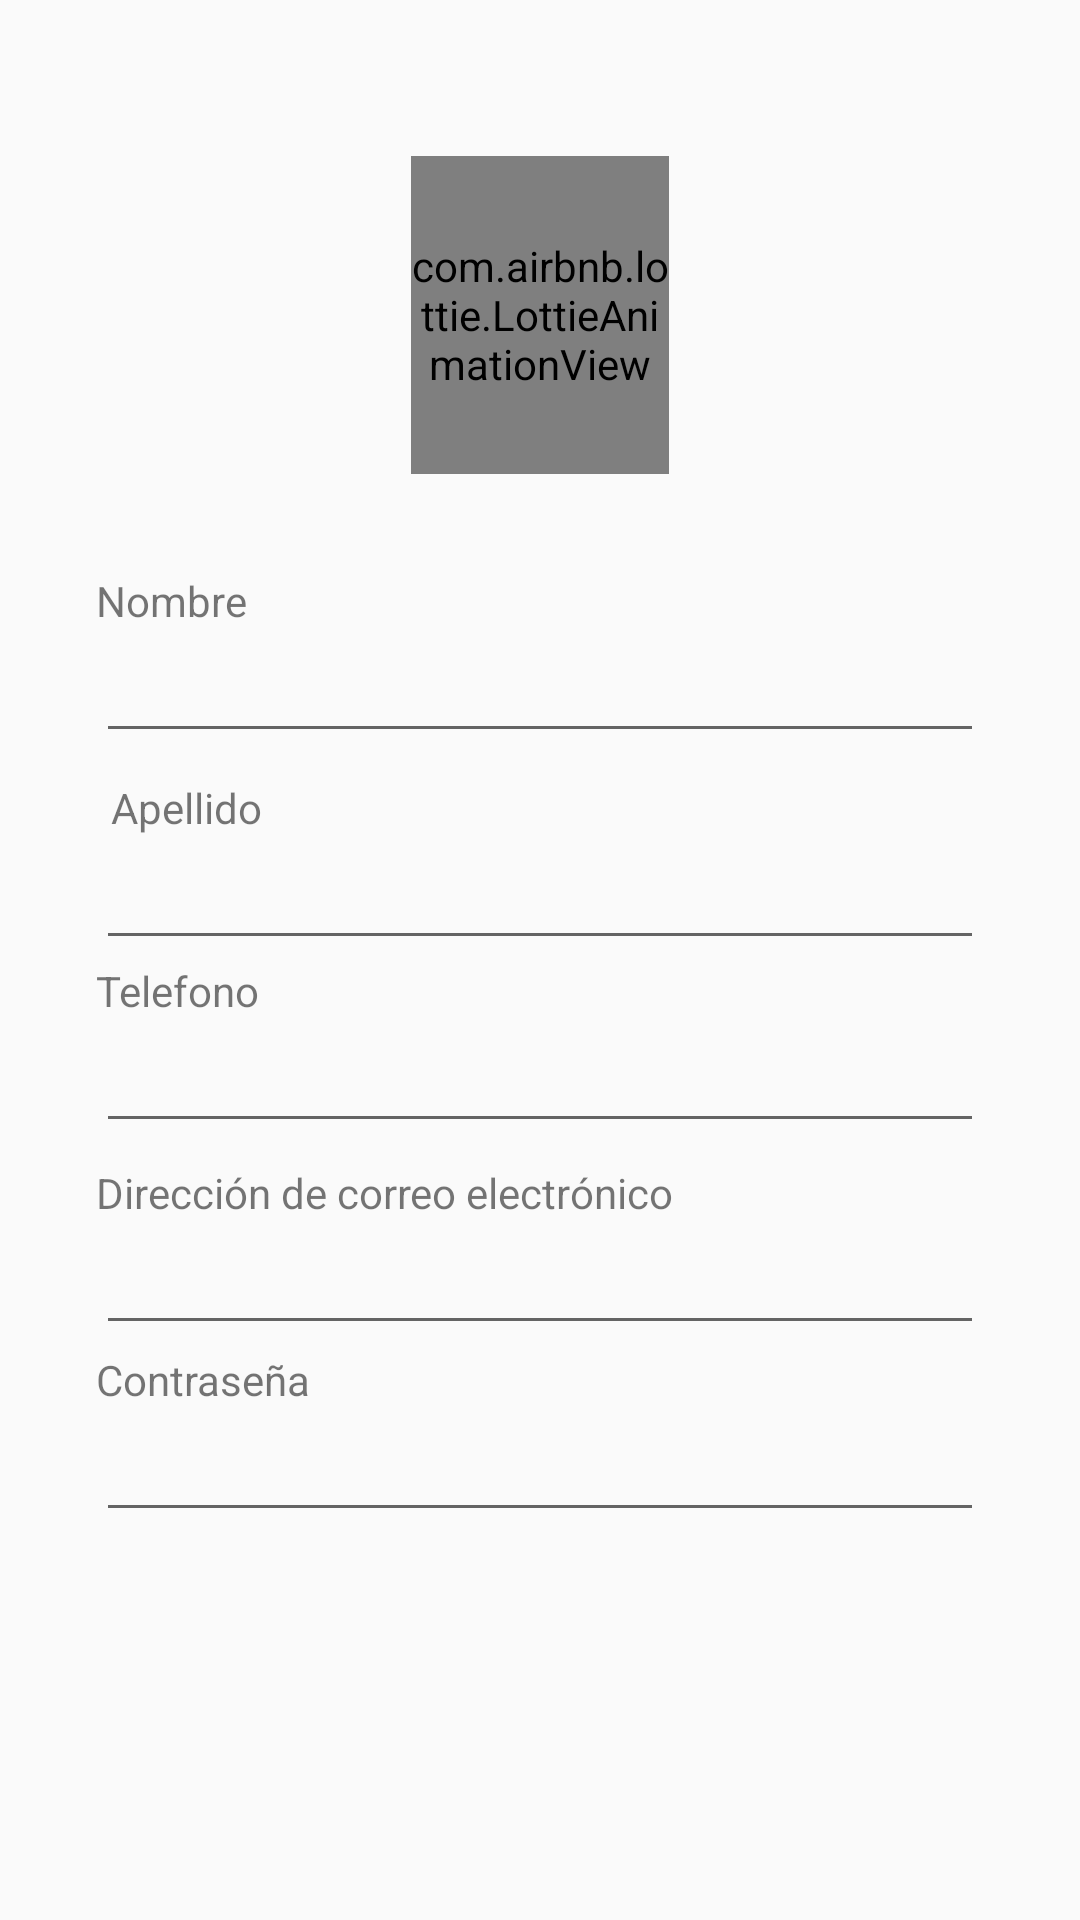

Layout XML and referenced resources for this Android screen:
<!-- AndroidManifest.xml: application theme AppTheme -->
<!-- res/layout/fragment_account.xml -->
<?xml version="1.0" encoding="utf-8"?>
<androidx.constraintlayout.widget.ConstraintLayout xmlns:android="http://schemas.android.com/apk/res/android"
    xmlns:app="http://schemas.android.com/apk/res-auto"
    xmlns:tools="http://schemas.android.com/tools"
    android:layout_width="match_parent"
    android:layout_height="match_parent"
    tools:context=".Account">


    <TextView
        android:id="@+id/textView"
        android:layout_width="wrap_content"
        android:layout_height="wrap_content"
        android:text="Nombre"
        app:layout_constraintBottom_toTopOf="@+id/editText6"
        app:layout_constraintEnd_toEndOf="@+id/editText6"
        app:layout_constraintHorizontal_bias="0.0"
        app:layout_constraintStart_toStartOf="@+id/editText6" />

    <EditText
        android:id="@+id/editText6"
        android:layout_width="match_parent"
        android:layout_height="wrap_content"
        android:layout_marginStart="32dp"
        android:layout_marginEnd="32dp"
        android:ems="10"
        android:inputType="textPersonName"
        app:layout_constraintBottom_toBottomOf="parent"
        app:layout_constraintEnd_toEndOf="parent"
        app:layout_constraintStart_toStartOf="parent"
        app:layout_constraintTop_toTopOf="parent"
        app:layout_constraintVertical_bias="0.35000002" />

    <EditText
        android:id="@+id/editText7"
        android:layout_width="match_parent"
        android:layout_height="wrap_content"
        android:layout_marginStart="32dp"
        android:layout_marginEnd="32dp"
        android:ems="10"
        android:inputType="textPersonName"
        app:layout_constraintBottom_toBottomOf="parent"
        app:layout_constraintEnd_toEndOf="parent"
        app:layout_constraintStart_toStartOf="parent"
        app:layout_constraintTop_toBottomOf="@+id/editText6"
        app:layout_constraintVertical_bias="0.07999998" />

    <TextView
        android:id="@+id/textView4"
        android:layout_width="wrap_content"
        android:layout_height="wrap_content"
        android:text="Apellido"
        app:layout_constraintBottom_toTopOf="@+id/editText7"
        app:layout_constraintEnd_toEndOf="@+id/editText7"
        app:layout_constraintHorizontal_bias="0.02"
        app:layout_constraintStart_toStartOf="@+id/editText7" />

    <EditText
        android:id="@+id/editText8"
        android:layout_width="match_parent"
        android:layout_height="wrap_content"
        android:layout_marginStart="32dp"
        android:layout_marginEnd="32dp"
        android:ems="10"
        android:inputType="phone"
        app:layout_constraintBottom_toBottomOf="parent"
        app:layout_constraintEnd_toEndOf="parent"
        app:layout_constraintStart_toStartOf="parent"
        app:layout_constraintTop_toBottomOf="@+id/editText7"
        app:layout_constraintVertical_bias="0.07" />

    <TextView
        android:id="@+id/textView5"
        android:layout_width="wrap_content"
        android:layout_height="wrap_content"
        android:text="Telefono"
        app:layout_constraintBottom_toTopOf="@+id/editText8"
        app:layout_constraintEnd_toEndOf="@+id/editText8"
        app:layout_constraintHorizontal_bias="0.0"
        app:layout_constraintStart_toStartOf="@+id/editText8" />

    <EditText
        android:id="@+id/editText9"
        android:layout_width="match_parent"
        android:layout_height="wrap_content"
        android:layout_marginStart="32dp"
        android:layout_marginEnd="32dp"
        android:ems="10"
        android:inputType="textEmailAddress"
        app:layout_constraintBottom_toBottomOf="parent"
        app:layout_constraintEnd_toEndOf="parent"
        app:layout_constraintStart_toStartOf="parent"
        app:layout_constraintTop_toBottomOf="@+id/editText8"
        app:layout_constraintVertical_bias="0.120000005" />

    <TextView
        android:id="@+id/textView6"
        android:layout_width="wrap_content"
        android:layout_height="wrap_content"
        android:text="Dirección de correo electrónico"
        app:layout_constraintBottom_toTopOf="@+id/editText9"
        app:layout_constraintEnd_toEndOf="@+id/editText9"
        app:layout_constraintHorizontal_bias="0.0"
        app:layout_constraintStart_toStartOf="@+id/editText9" />

    <TextView
        android:id="@+id/textView7"
        android:layout_width="wrap_content"
        android:layout_height="wrap_content"
        android:text="Contraseña"
        app:layout_constraintBottom_toTopOf="@+id/editText11"
        app:layout_constraintEnd_toEndOf="@+id/editText11"
        app:layout_constraintHorizontal_bias="0.0"
        app:layout_constraintStart_toStartOf="@+id/editText11" />

    <EditText
        android:id="@+id/editText11"
        android:layout_width="match_parent"
        android:layout_height="wrap_content"
        android:layout_marginStart="32dp"
        android:layout_marginEnd="32dp"
        android:ems="10"
        android:inputType="textPassword"
        app:layout_constraintBottom_toBottomOf="parent"
        app:layout_constraintEnd_toEndOf="parent"
        app:layout_constraintStart_toStartOf="parent"
        app:layout_constraintTop_toBottomOf="@+id/editText9"
        app:layout_constraintVertical_bias="0.14" />

    <com.airbnb.lottie.LottieAnimationView
        android:id="@+id/imageView6"
        android:layout_width="86dp"
        android:layout_height="106dp"
        app:layout_constraintBottom_toTopOf="@+id/editText6"
        app:layout_constraintEnd_toEndOf="parent"
        app:layout_constraintStart_toStartOf="parent"
        app:layout_constraintTop_toTopOf="parent"
        app:lottie_autoPlay="true"
        app:lottie_rawRes="@raw/user" />

</androidx.constraintlayout.widget.ConstraintLayout>
<!-- resources referenced by this layout -->
<resources>
  <style name="AppTheme" parent="Theme.AppCompat.Light.NoActionBar">
          
          <item name="colorPrimary">@color/splash_screen_color</item>
          <item name="colorPrimaryDark">@color/colorPrimaryDark</item>
          <item name="colorAccent">@color/colorAccent</item>
      </style>
  <color name="splash_screen_color">#012C49</color>
  <color name="colorPrimaryDark">#3700B3</color>
  <color name="colorAccent">#03DAC5</color>
</resources>
